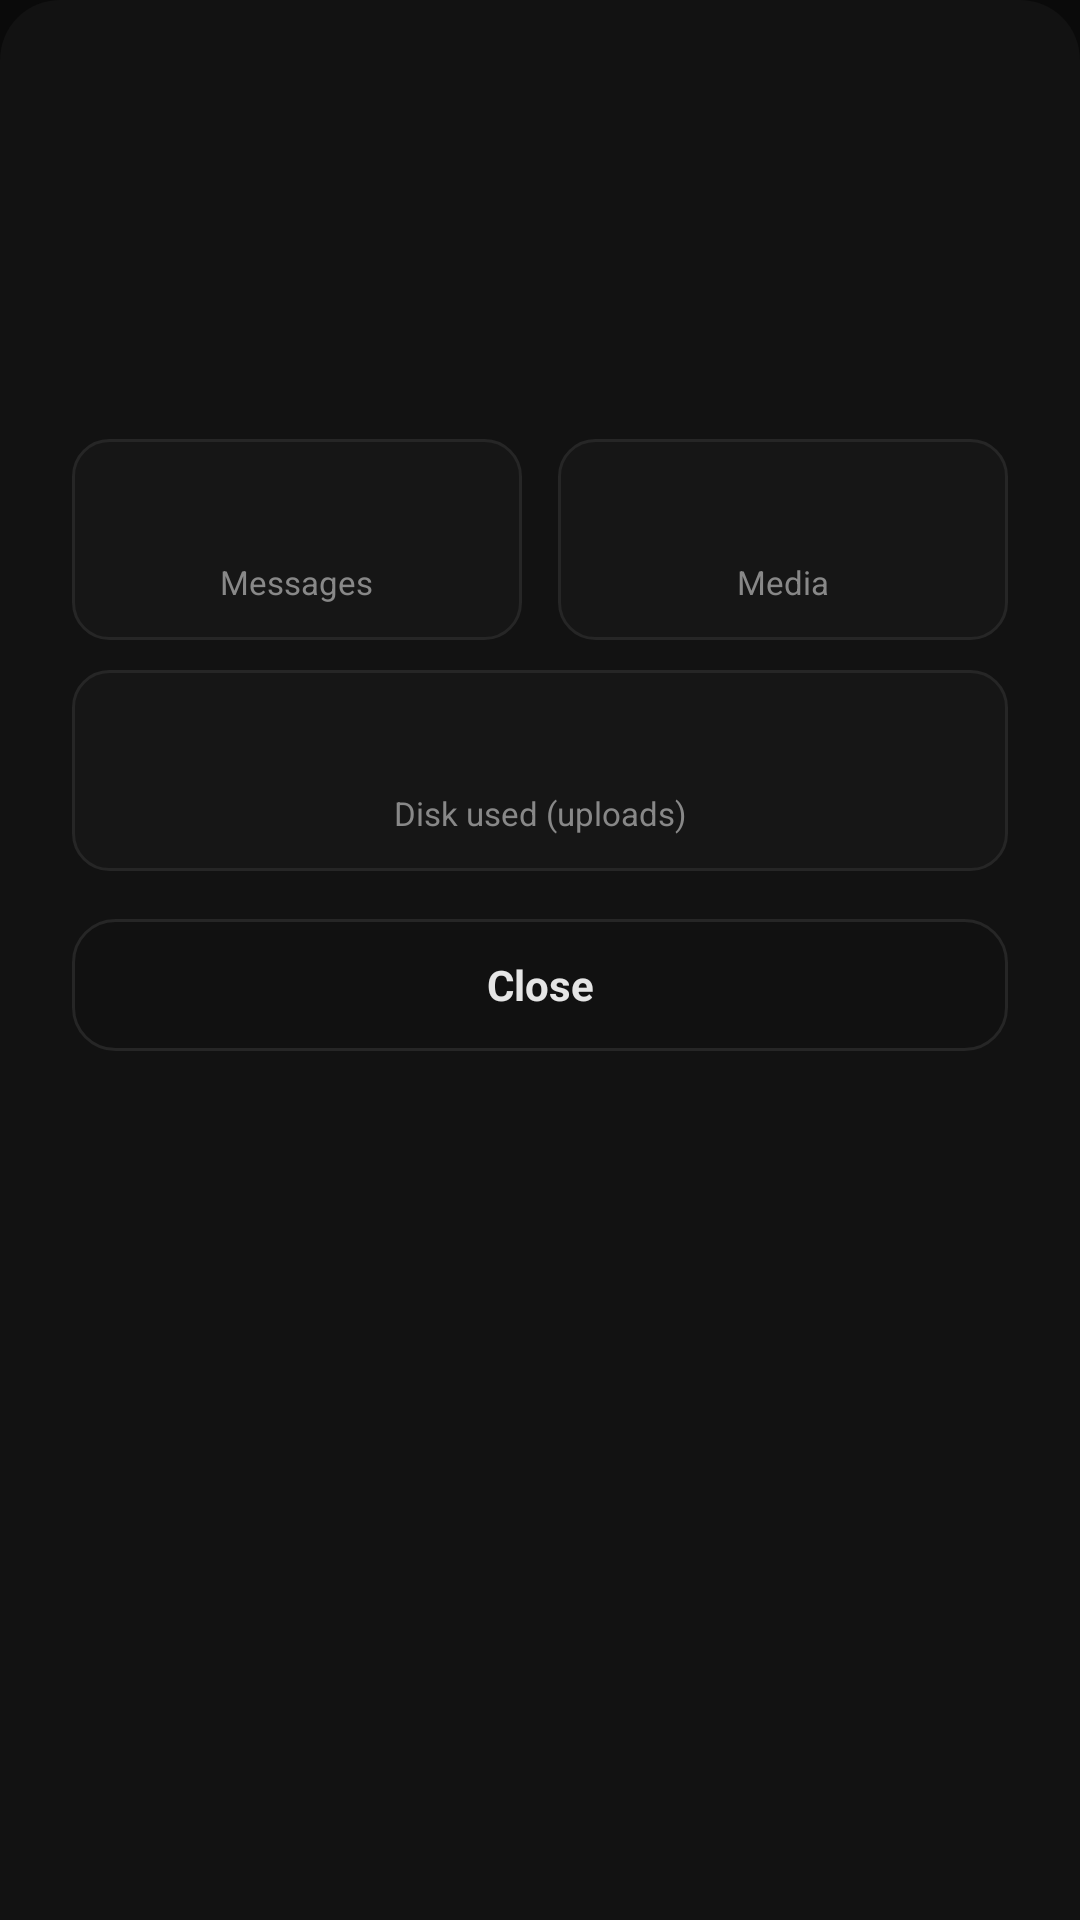

Layout XML and referenced resources for this Android screen:
<!-- AndroidManifest.xml: application theme Theme.AnonymousChat -->
<!-- res/layout/dialog_user_profile.xml -->
<?xml version="1.0" encoding="utf-8"?>
<LinearLayout xmlns:android="http://schemas.android.com/apk/res/android"
    xmlns:app="http://schemas.android.com/apk/res-auto"
    android:layout_width="match_parent"
    android:layout_height="wrap_content"
    android:orientation="vertical"
    android:background="@drawable/bg_bottom_sheet"
    android:padding="24dp"
    android:gravity="center_horizontal">

    <androidx.cardview.widget.CardView
        android:layout_width="72dp"
        android:layout_height="72dp"
        app:cardCornerRadius="36dp"
        app:cardElevation="0dp"
        app:cardBackgroundColor="@android:color/transparent"
        android:layout_marginBottom="10dp">

        <ImageView
            android:id="@+id/ivUserProfAvatar"
            android:layout_width="match_parent"
            android:layout_height="match_parent"
            android:scaleType="centerCrop" />
    </androidx.cardview.widget.CardView>

    <TextView
        android:id="@+id/tvUserProfName"
        android:layout_width="wrap_content"
        android:layout_height="wrap_content"
        android:textColor="@color/text_primary"
        android:textSize="18sp"
        android:textStyle="bold"
        android:layout_marginBottom="16dp" />

    
    <LinearLayout
        android:layout_width="match_parent"
        android:layout_height="wrap_content"
        android:orientation="horizontal"
        android:layout_marginBottom="10dp">

        <LinearLayout
            android:layout_width="0dp"
            android:layout_height="wrap_content"
            android:layout_weight="1"
            android:orientation="vertical"
            android:gravity="center"
            android:background="@drawable/bg_search_box"
            android:padding="12dp"
            android:layout_marginEnd="6dp">

            <TextView
                android:id="@+id/tvUserStatMessages"
                android:layout_width="wrap_content"
                android:layout_height="wrap_content"
                android:textColor="@color/text_secondary"
                android:textSize="18sp"
                android:textStyle="bold" />

            <TextView
                android:layout_width="wrap_content"
                android:layout_height="wrap_content"
                android:text="Messages"
                android:textColor="@color/text_muted"
                android:textSize="11sp"
                android:layout_marginTop="4dp" />
        </LinearLayout>

        <LinearLayout
            android:layout_width="0dp"
            android:layout_height="wrap_content"
            android:layout_weight="1"
            android:orientation="vertical"
            android:gravity="center"
            android:background="@drawable/bg_search_box"
            android:padding="12dp"
            android:layout_marginStart="6dp">

            <TextView
                android:id="@+id/tvUserStatMedia"
                android:layout_width="wrap_content"
                android:layout_height="wrap_content"
                android:textColor="@color/text_secondary"
                android:textSize="18sp"
                android:textStyle="bold" />

            <TextView
                android:layout_width="wrap_content"
                android:layout_height="wrap_content"
                android:text="Media"
                android:textColor="@color/text_muted"
                android:textSize="11sp"
                android:layout_marginTop="4dp" />
        </LinearLayout>
    </LinearLayout>

    <LinearLayout
        android:layout_width="match_parent"
        android:layout_height="wrap_content"
        android:orientation="vertical"
        android:gravity="center"
        android:background="@drawable/bg_search_box"
        android:padding="12dp"
        android:layout_marginBottom="16dp">

        <TextView
            android:id="@+id/tvUserStatDisk"
            android:layout_width="wrap_content"
            android:layout_height="wrap_content"
            android:textColor="@color/text_secondary"
            android:textSize="18sp"
            android:textStyle="bold" />

        <TextView
            android:layout_width="wrap_content"
            android:layout_height="wrap_content"
            android:text="Disk used (uploads)"
            android:textColor="@color/text_muted"
            android:textSize="11sp"
            android:layout_marginTop="4dp" />
    </LinearLayout>

    <TextView
        android:id="@+id/btnUserProfClose"
        android:layout_width="match_parent"
        android:layout_height="44dp"
        android:text="Close"
        android:textColor="#E5E5E5"
        android:background="@drawable/bg_card_topic"
        android:gravity="center"
        android:textSize="14sp"
        android:textStyle="bold"
        android:clickable="true"
        android:focusable="true" />

</LinearLayout>
<!-- resources referenced by this layout -->
<resources>
  <color name="text_muted">#888888</color>
  <color name="text_primary">#F5F5F5</color>
  <color name="text_secondary">#E0E0E0</color>
  <!-- drawable bg_bottom_sheet (drawable) -->
  <?xml version="1.0" encoding="utf-8"?>
  <shape xmlns:android="http://schemas.android.com/apk/res/android" android:shape="rectangle">
      <solid android:color="@color/bg_bottom_sheet" />
      <corners android:topLeftRadius="20dp" android:topRightRadius="20dp" />
  </shape>
  <!-- drawable bg_card_topic (drawable) -->
  <?xml version="1.0" encoding="utf-8"?>
  <shape xmlns:android="http://schemas.android.com/apk/res/android" android:shape="rectangle">
      <solid android:color="@color/bg_card" />
      <stroke android:width="1dp" android:color="@color/border_card" />
      <corners android:radius="14dp" />
  </shape>
  <!-- drawable bg_search_box (drawable) -->
  <?xml version="1.0" encoding="utf-8"?>
  <shape xmlns:android="http://schemas.android.com/apk/res/android" android:shape="rectangle">
      <solid android:color="@color/bg_input" />
      <stroke android:width="1dp" android:color="@color/border_card" />
      <corners android:radius="12dp" />
  </shape>
  <style name="Theme.AnonymousChat" parent="Theme.MaterialComponents.DayNight.NoActionBar">
          
          <item name="colorPrimary">@color/accent_white</item>
          <item name="colorPrimaryVariant">@color/accent_pure_white</item>
          <item name="colorOnPrimary">@color/accent_black</item>
          
          <item name="colorSecondary">@color/status_blue</item>
          <item name="colorSecondaryVariant">@color/status_rec_cyan</item>
          <item name="colorOnSecondary">@color/accent_pure_white</item>
          
          <item name="android:statusBarColor">@color/bg_main</item>
          <item name="android:windowLightStatusBar">false</item>
          <item name="android:navigationBarColor">@color/bg_main</item>
          <item name="android:windowBackground">@color/bg_main</item>
          <item name="android:textColorPrimary">@color/text_primary</item>
  
          
          <item name="android:windowAnimationStyle">@style/CustomWindowAnimations</item>
  
          
          <item name="bottomSheetDialogTheme">@style/CustomBottomSheetDialogTheme</item>
      </style>
  <color name="bg_bottom_sheet">#121212</color>
  <color name="bg_card">#111111</color>
  <color name="border_card">#262626</color>
  <color name="bg_input">#161616</color>
  <color name="accent_white">#F0F0F0</color>
  <color name="accent_pure_white">#FFFFFF</color>
  <color name="accent_black">#0A0A0A</color>
  <color name="status_blue">#3B82F6</color>
  <color name="status_rec_cyan">#22D3EE</color>
  <color name="bg_main">#0A0A0A</color>
  <style name="CustomWindowAnimations">
          <item name="android:activityOpenEnterAnimation">@anim/slide_in_right</item>
          <item name="android:activityOpenExitAnimation">@anim/slide_out_left</item>
          <item name="android:activityCloseEnterAnimation">@anim/slide_in_left</item>
          <item name="android:activityCloseExitAnimation">@anim/slide_out_right</item>
      </style>
  <style name="CustomBottomSheetDialogTheme" parent="Theme.Design.Light.BottomSheetDialog">
          <item name="bottomSheetStyle">@style/CustomBottomSheetModalStyle</item>
          <item name="android:windowIsFloating">false</item>
          <item name="android:windowBackground">@android:color/transparent</item>
          <item name="android:colorBackground">@android:color/transparent</item>
      </style>
  <style name="CustomBottomSheetModalStyle" parent="Widget.Design.BottomSheet.Modal">
          <item name="android:background">@android:color/transparent</item>
      </style>
</resources>
